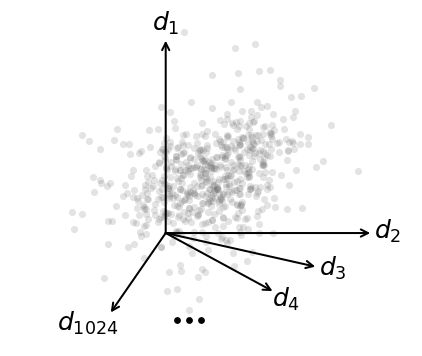

Python code for this plot: (Note: this script raises an exception after producing the figure.)
import numpy as np
import matplotlib.pyplot as plt
from matplotlib.patches import Polygon


COLORS = {
    "task1": "#1b9e77",
    "task2": "#d95f02",
    "taskT": "#7570b3",
}


def draw_arrow(ax, start, end, color="black", lw=1.4, mutation_scale=12, zorder=10):
    ax.annotate(
        "",
        xy=end,
        xytext=start,
        arrowprops=dict(
            arrowstyle="->",
            lw=lw,
            color=color,
            shrinkA=0,
            shrinkB=0,
            mutation_scale=mutation_scale,
        ),
        zorder=zorder,
    )


def add_translucent_plane(ax, pts, facecolor, edgecolor, alpha=0.18, zorder=1, lw=1.2):
    patch = Polygon(
        pts,
        closed=True,
        facecolor=facecolor,
        edgecolor=edgecolor,
        alpha=alpha,
        linewidth=lw,
        joinstyle="round",
        zorder=zorder,
    )
    ax.add_patch(patch)


def plot_highdim_cloud_boundaries(
    save_path="visualizations/slda/clip_reps.png",
    seed=13,
):
    rng = np.random.default_rng(seed)

    fig, ax = plt.subplots(figsize=(5.2, 4.8))
    ax.set_aspect("equal")
    ax.axis("off")

    origin = np.array([0.0, 0.0])

# ------------------------------------------------------------------
# Translucent slicing planes
# ------------------------------------------------------------------
    def make_plane(center, u, v):
        center = np.array(center)
        u = np.array(u)
        v = np.array(v)
        return np.array([
            center - u - v,
            center + u - v,
            center + u + v,
            center - u + v,
        ])

    plane1 = make_plane(
        center=(0.55, 0.65),
        u=(2.35, 0.32),
        v=(0.22, 1.10),
    )

    plane2 = make_plane(
        center=(0.85, 0.95),
        u=(1.90, -0.82),
        v=(0.96, 0.28),
    )

    plane3 = make_plane(
        center=(0.40, 0.80),
        u=(1.30, 1.48),
        v=(-1.18, 0.32),
    )

    # add_translucent_plane(
    #     ax,
    #     plane1,
    #     facecolor="#7fc97f",
    #     edgecolor="#66c2a5",
    #     alpha=0.3,
    #     zorder=2,
    #     lw=1.15,
    # )

    # add_translucent_plane(
    #     ax,
    #     plane2,
    #     facecolor="#beaed4",
    #     edgecolor="#8da0cb",
    #     alpha=0.3,
    #     zorder=2,
    #     lw=1.10,
    # )

    # add_translucent_plane(
    #     ax,
    #     plane3,
    #     facecolor="#fdc086",
    #     edgecolor="#fc8d62",
    #     alpha=0.3,
    #     zorder=2,
    #     lw=1.10,
    # )

    # ------------------------------------------------------------------
    # Point cloud
    # ------------------------------------------------------------------
    mean = np.array([0.72, 0.95])
    cov = np.array([
        [0.55, 0.16],
        [0.16, 0.40],
    ])
    X = rng.multivariate_normal(mean, cov, size=1200)

    ax.scatter(
        X[:600, 0],
        X[:600, 1],
        s=26,
        color="0.35",
        alpha=0.17,
        linewidths=0,
        zorder=3,
    )

    # ------------------------------------------------------------------
    # Axes
    # ------------------------------------------------------------------
    axes = [
        (np.array([0.0, 3.15]), r"$d_1$", (0.00, 0.28)),
        (np.array([3.35, 0.0]), r"$d_2$", (0.28, 0.02)),
        (np.array([2.45, -0.55]), r"$d_3$", (0.28, -0.03)),
        (np.array([1.75, -0.95]), r"$d_4$", (0.22, -0.14)),
        (np.array([-0.90, -1.30]), r"$d_{1024}$", (-0.38, -0.18)),
    ]

    for end, label, offset in axes:
        draw_arrow(
            ax,
            origin,
            end,
            color="black",
            lw=1.45,
            mutation_scale=13,
            zorder=10,
        )
        ax.text(
            end[0] + offset[0],
            end[1] + offset[1],
            label,
            fontsize=18,
            ha="center",
            va="center",
            zorder=11,
        )

    # round-dot ellipsis
    ax.scatter(
        [0.18, 0.38, 0.58],
        [-1.42, -1.42, -1.42],
        s=15,
        color="black",
        zorder=11,
    )

    # ------------------------------------------------------------------
    # Limits
    # ------------------------------------------------------------------
    ax.set_xlim(-2.55, 4.05)
    ax.set_ylim(-1.85, 3.65)

    fig.savefig(
        save_path,
        bbox_inches="tight",
        dpi=400,
    )
    plt.close(fig)


if __name__ == "__main__":
    plot_highdim_cloud_boundaries()
